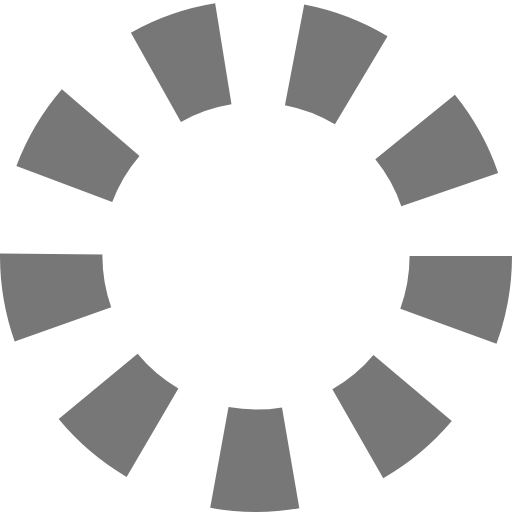
t = 0.00 s
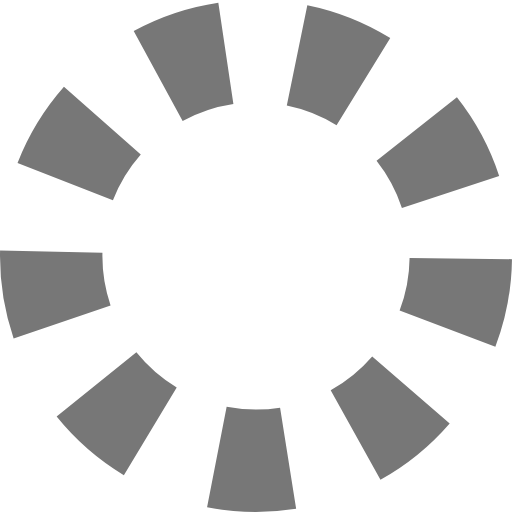
t = 0.25 s
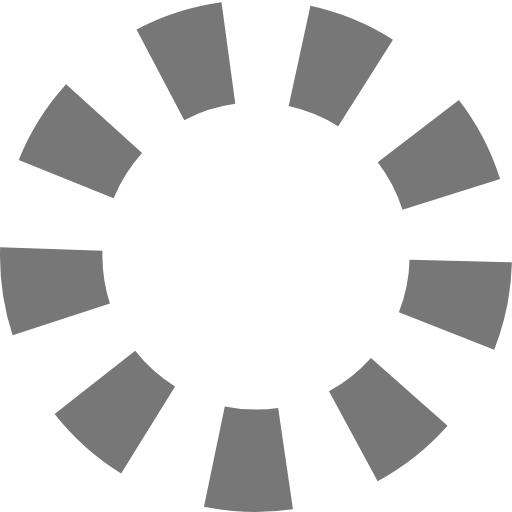
t = 0.50 s
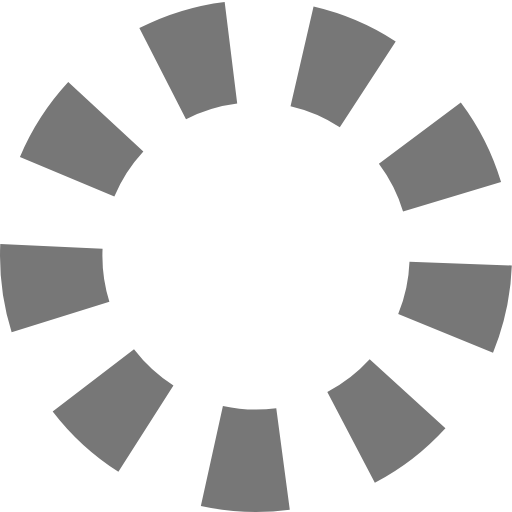
t = 0.75 s

The animated SVG that drew these frames (rendered in a browser with its animation timeline set to each time). Animation: 1 SMIL element (animate=1); one cycle of 1.00 s, repeats indefinitely.

<?xml version="1.0" encoding="utf-8"?><svg width='54px' height='54px' xmlns="http://www.w3.org/2000/svg" viewBox="0 0 100 100" preserveAspectRatio="xMidYMid" class="uil-wheel"><rect x="0" y="0" width="100" height="100" fill="none" class="bk"></rect><circle cx="50" cy="50" r="40" fill="none" stroke-width="20" stroke="#777777" stroke-dasharray="14px"><animate attributeName="stroke-dashoffset" from="0" to="110" begin="0" dur="1s" repeatCount="indefinite" fill="freeze"></animate></circle></svg>
